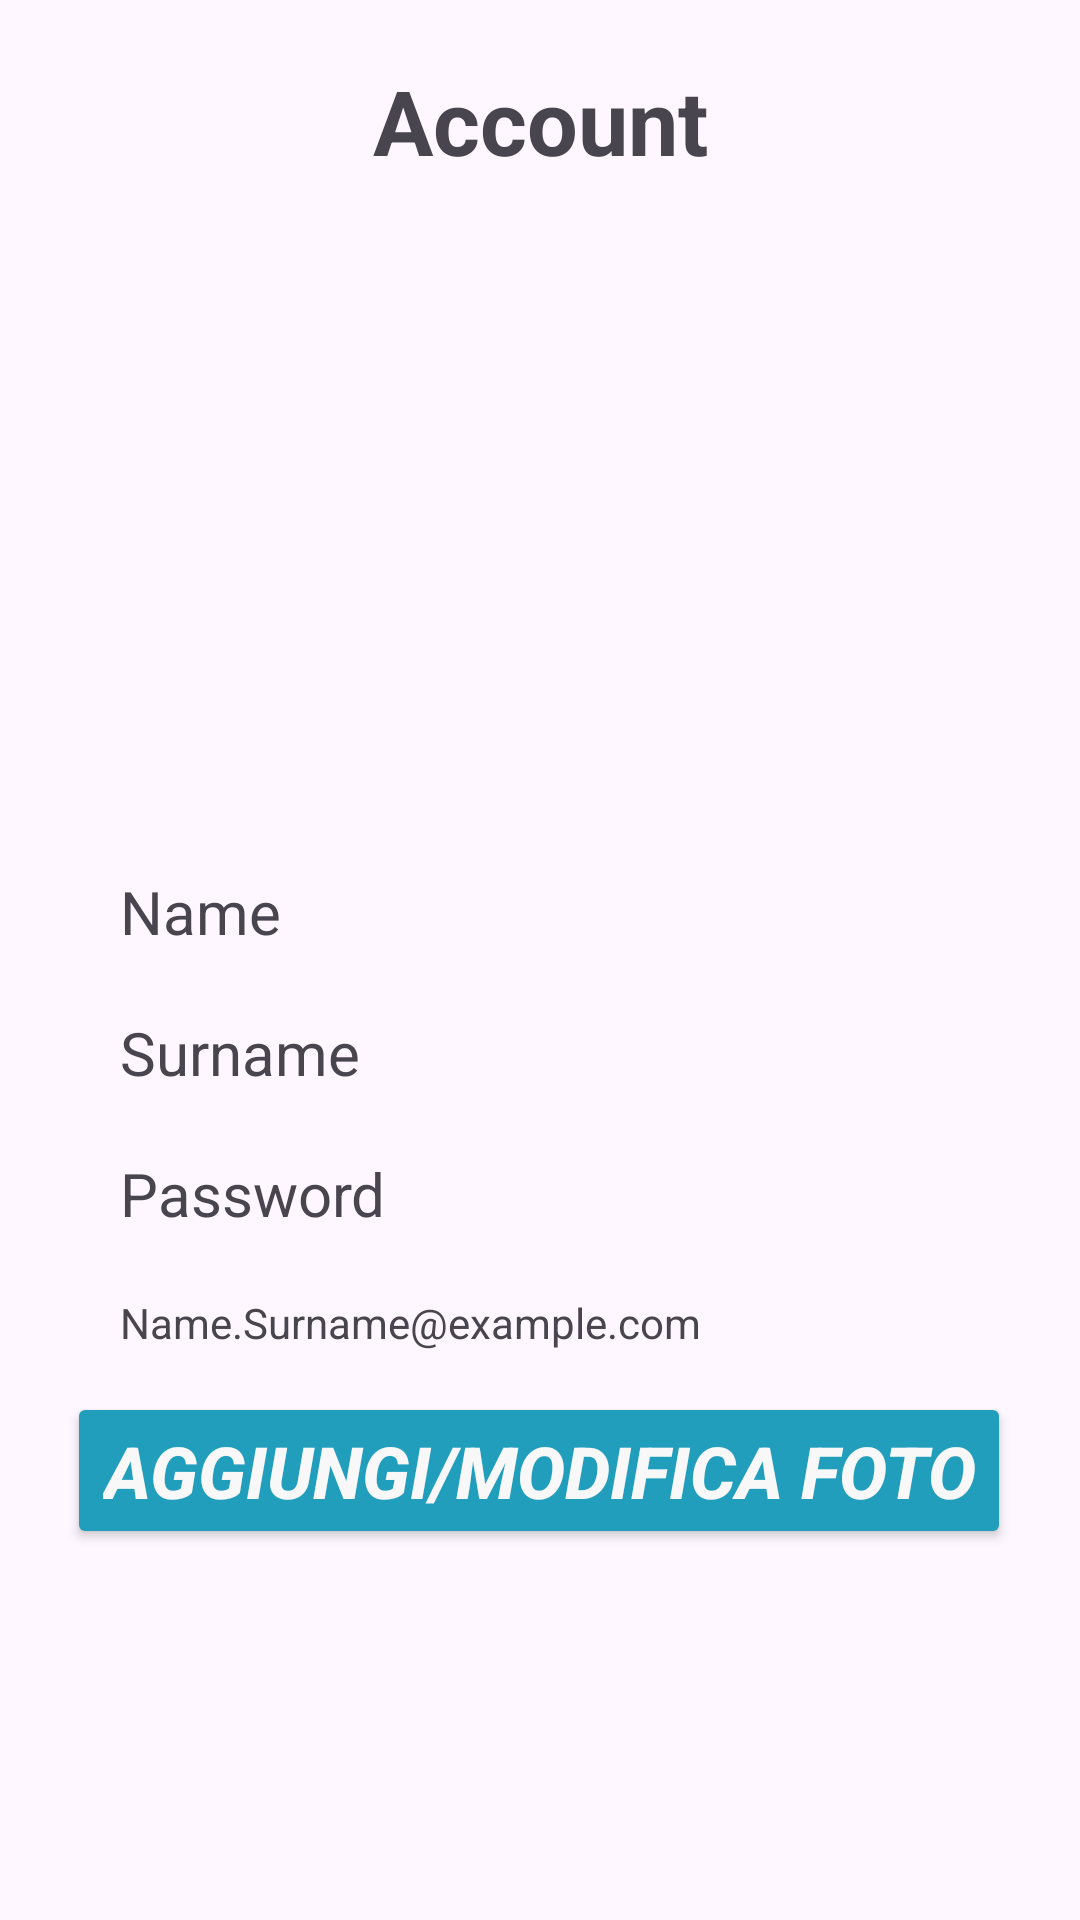

This screen was rendered from an Android layout file. Write that file and the resources it references.
<!-- AndroidManifest.xml: application theme Theme.CarSharingV2 -->
<!-- res/layout/fragment_account.xml -->
<?xml version="1.0" encoding="utf-8"?>
<androidx.constraintlayout.widget.ConstraintLayout xmlns:android="http://schemas.android.com/apk/res/android"
    xmlns:app="http://schemas.android.com/apk/res-auto"
    xmlns:tools="http://schemas.android.com/tools"
    android:layout_width="match_parent"
    android:layout_height="match_parent"
    android:padding="20dp"
    tools:context=".main.fragment.AccountFragment">

    
    <TextView
        android:id="@+id/textView"
        android:layout_width="wrap_content"
        android:layout_height="wrap_content"
        android:text="Account"
        android:textSize="30dp"
        android:textStyle="bold"
        app:layout_constraintEnd_toEndOf="parent"
        app:layout_constraintStart_toStartOf="parent"
        app:layout_constraintTop_toTopOf="parent" />

    <ImageView
        android:id="@+id/xAccountIcon"
        android:layout_width="200dp"
        android:layout_height="200dp"
        android:layout_margin="20dp"
        android:src="@drawable/baseline_account_circle_24"
        app:layout_constraintEnd_toEndOf="parent"
        app:layout_constraintStart_toStartOf="parent"
        app:layout_constraintTop_toBottomOf="@+id/textView" />

    <ScrollView
        android:id="@+id/xAccountScrollView"
        android:layout_width="300dp"
        android:layout_height="wrap_content"
        app:layout_constraintBottom_toBottomOf="parent"
        app:layout_constraintEnd_toEndOf="parent"
        app:layout_constraintStart_toStartOf="parent"
        app:layout_constraintTop_toBottomOf="@+id/xAccountIcon"
        app:layout_constraintVertical_bias="0.0">

        <LinearLayout
            android:id="@+id/xAccountScrollViewLinearLayout"
            android:layout_width="match_parent"
            android:layout_height="match_parent"
            android:orientation="vertical" >

            <TextView
                android:id="@+id/xName"
                android:text="Name"
                android:textSize="20dp"
                android:layout_width="wrap_content"
                android:layout_height="wrap_content"
                android:layout_margin="10dp"/>
            <TextView
                android:id="@+id/xSurname"
                android:text="Surname"
                android:textSize="20dp"
                android:layout_width="wrap_content"
                android:layout_height="wrap_content"
                android:layout_margin="10dp"/>
            <TextView
                android:id="@+id/xPassword"
                android:text="Password"
                android:textSize="20dp"
                android:layout_width="wrap_content"
                android:layout_height="wrap_content"
                android:layout_margin="10dp"/>
            <TextView
                android:id="@+id/xEmail"
                android:text="Name.Surname@example.com"
                android:textSize="14dp"
                android:layout_width="wrap_content"
                android:layout_height="wrap_content"
                android:layout_margin="10dp"/>

        </LinearLayout>
    </ScrollView>

    <Button
        android:id="@+id/xAccountButton"
        android:layout_width="wrap_content"
        android:layout_height="wrap_content"
        android:layout_marginBottom="100dp"
        android:text="Aggiungi/Modifica Foto"
        android:backgroundTint="@color/Blu"
        android:textColor="@color/Seasalt"
        android:textStyle="italic|bold"
        android:textSize="24dp"
        app:layout_constraintBottom_toBottomOf="parent"
        app:layout_constraintEnd_toEndOf="parent"
        app:layout_constraintHorizontal_bias="0.43"
        app:layout_constraintStart_toStartOf="parent"
        app:layout_constraintTop_toBottomOf="@+id/xAccountScrollView" />


</androidx.constraintlayout.widget.ConstraintLayout>
<!-- resources referenced by this layout -->
<resources>
  <color name="Blu">#219EBC</color>
  <color name="Seasalt">#F9F8F8</color>
  <style name="Theme.CarSharingV2" parent="Base.Theme.CarSharingV2" />
  <style name="Base.Theme.CarSharingV2" parent="Theme.Material3.DayNight.NoActionBar">
          
          
      </style>
</resources>
